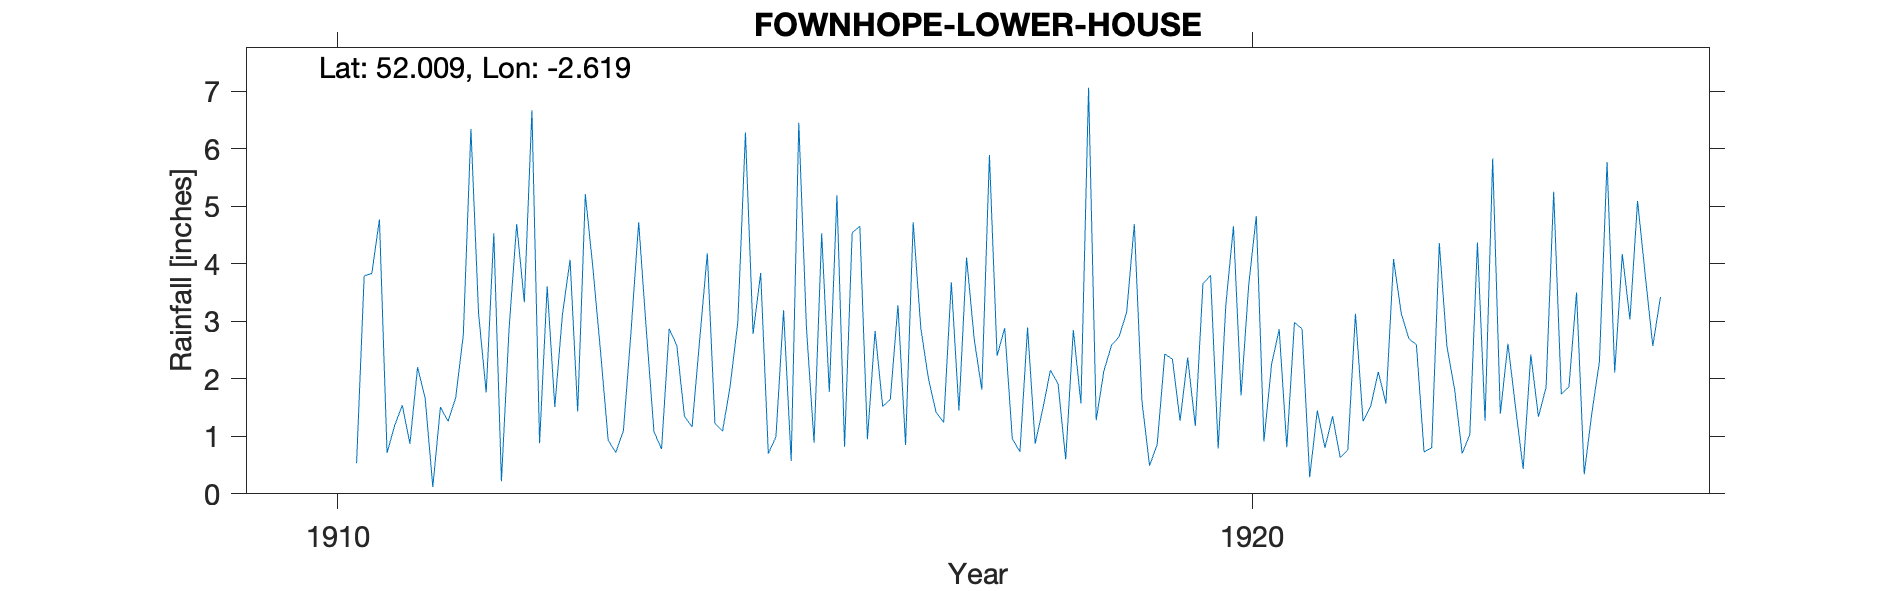

Data behind this chart, as committed beside it:
FOWNHOPE LOWER HOUSE, , , , , , , , , , , , , , , , , , , , , 
Grid ref, SO576346, Long, -2.619, Lat, 52.01, Elevation, 160, ft, , , , , , , , , , , , , 
Station no, RR4670, , , , , , , , , , , , , , , , , , , , 
, 1910, 1911, 1912, 1913, 1914, 1915, 1916, 1917, 1918, 1919, 1920, 1921, 1922, 1923, 1924, 1925, 1926, 1927, 1928, 1929, 1930
January, , 0.71, 3.14, 4.07, 0.78, 2.78, 0.82, 1.42, 2.89, 2.73, 3.8, 2.87, 4.08, 1.27, 3.5, , , , , , 
February, , 1.19, 1.76, 1.43, 2.87, 3.84, 4.54, 1.24, 0.87, 3.16, 0.79, 0.29, 3.14, 5.83, 0.34, , , , , , 
March, , 1.54, 4.53, 5.21, 2.58, 0.7, 4.65, 3.68, 1.48, 4.69, 3.28, 1.45, 2.7, 1.39, 1.4, , , , , , 
April, , 0.87, 0.22, 3.92, 1.35, 0.99, 0.95, 1.45, 2.15, 1.61, 4.65, 0.8, 2.59, 2.61, 2.3, , , , , , 
May, , 2.2, 2.87, 2.47, 1.16, 3.19, 2.83, 4.11, 1.91, 0.49, 1.71, 1.35, 0.73, 1.5, 5.77, , , , , , 
June, , 1.66, 4.69, 0.93, 2.68, 0.57, 1.52, 2.69, 0.6, 0.86, 3.63, 0.63, 0.8, 0.43, 2.11, , , , , , 
July, , 0.12, 3.33, 0.72, 4.18, 6.45, 1.64, 1.81, 2.85, 2.43, 4.83, 0.76, 4.36, 2.42, 4.17, , , , , , 
August, , 1.51, 6.67, 1.1, 1.22, 2.89, 3.28, 5.89, 1.57, 2.34, 0.91, 3.13, 2.56, 1.34, 3.03, , , , , , 
September, 0.53, 1.26, 0.88, 2.83, 1.09, 0.89, 0.85, 2.4, 7.06, 1.27, 2.25, 1.26, 1.82, 1.85, 5.09, , , , , , 
October, 3.79, 1.67, 3.61, 4.72, 1.88, 4.53, 4.72, 2.88, 1.28, 2.37, 2.86, 1.52, 0.7, 5.25, 3.81, , , , , , 
November, 3.83, 2.76, 1.51, 2.85, 2.98, 1.77, 2.88, 0.96, 2.13, 1.18, 0.81, 2.12, 1.03, 1.73, 2.57, , , , , , 
December, 4.77, 6.34, 3.12, 1.08, 6.28, 5.19, 2, 0.73, 2.58, 3.65, 2.98, 1.57, 4.37, 1.86, 3.42, , , , , , 
Total, , 21.83, 36.33, 31.33, 29.05, 33.79, 30.68, 29.26, 27.37, 26.78, 32.5, 17.75, 28.88, 27.48, 37.51, , , , , , 
